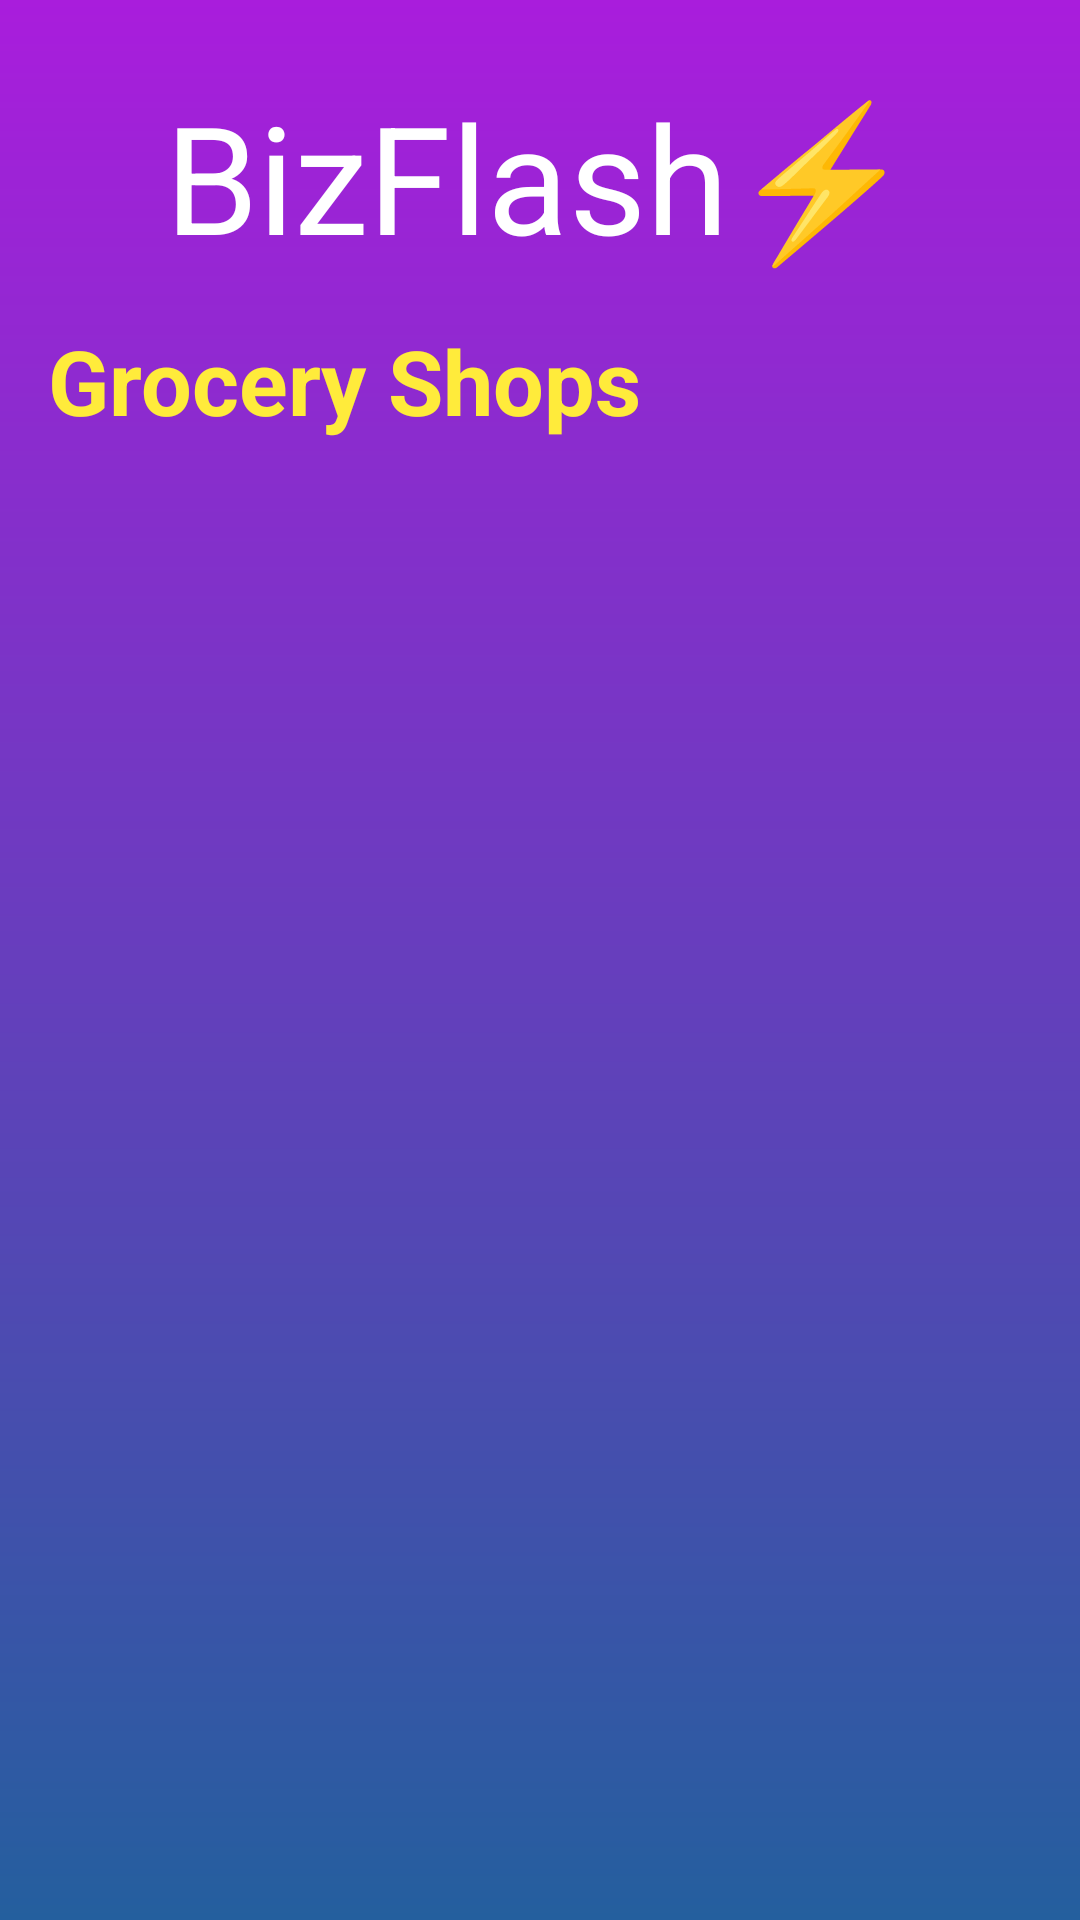

This screen was rendered from an Android layout file. Write that file and the resources it references.
<!-- AndroidManifest.xml: activity theme Theme.Material3.Light.NoActionBar -->
<!-- res/layout/activity_grocery.xml -->
<?xml version="1.0" encoding="utf-8"?>
<LinearLayout xmlns:android="http://schemas.android.com/apk/res/android"
    android:layout_width="match_parent"
    android:layout_height="match_parent"
    xmlns:tools="http://schemas.android.com/tools"
    android:orientation="vertical"
    android:background="@drawable/background"
    android:padding="16dp"
    tools:context=".GroceryActivity">
    <TextView
        android:layout_width="match_parent"
        android:layout_height="wrap_content"
        android:text="BizFlash⚡"
        android:textSize="50sp"
        android:textColor="@color/white"
        android:gravity="center"
        android:layout_marginTop="16dp"
        android:layout_marginBottom="16dp"
        android:textAlignment="center"
        android:includeFontPadding="false"
        />

    <TextView
        android:layout_width="wrap_content"
        android:layout_height="wrap_content"
        android:text="Grocery Shops"
        android:textSize="30sp"
        android:textStyle="bold"
        android:textColor="#FFEB3B"
        android:layout_marginBottom="16dp" />

    <androidx.recyclerview.widget.RecyclerView
        android:id="@+id/recyclerViewGrocery"
        android:layout_width="match_parent"
        android:layout_height="wrap_content"
        android:orientation="horizontal" />
</LinearLayout>
<!-- resources referenced by this layout -->
<resources>
  <!-- drawable background (drawable) -->
  <?xml version="1.0" encoding="utf-8"?>
  <shape xmlns:android="http://schemas.android.com/apk/res/android">
      <gradient android:type="linear" android:angle="100"
          android:startColor="#A91DDC" android:endColor="#245F9E"/>
  </shape>
  <!-- not gathered from this repository: default colours our renderer supplied (Android Studio template values) -->
  <color name="white">#FFFFFFFF</color>
</resources>
